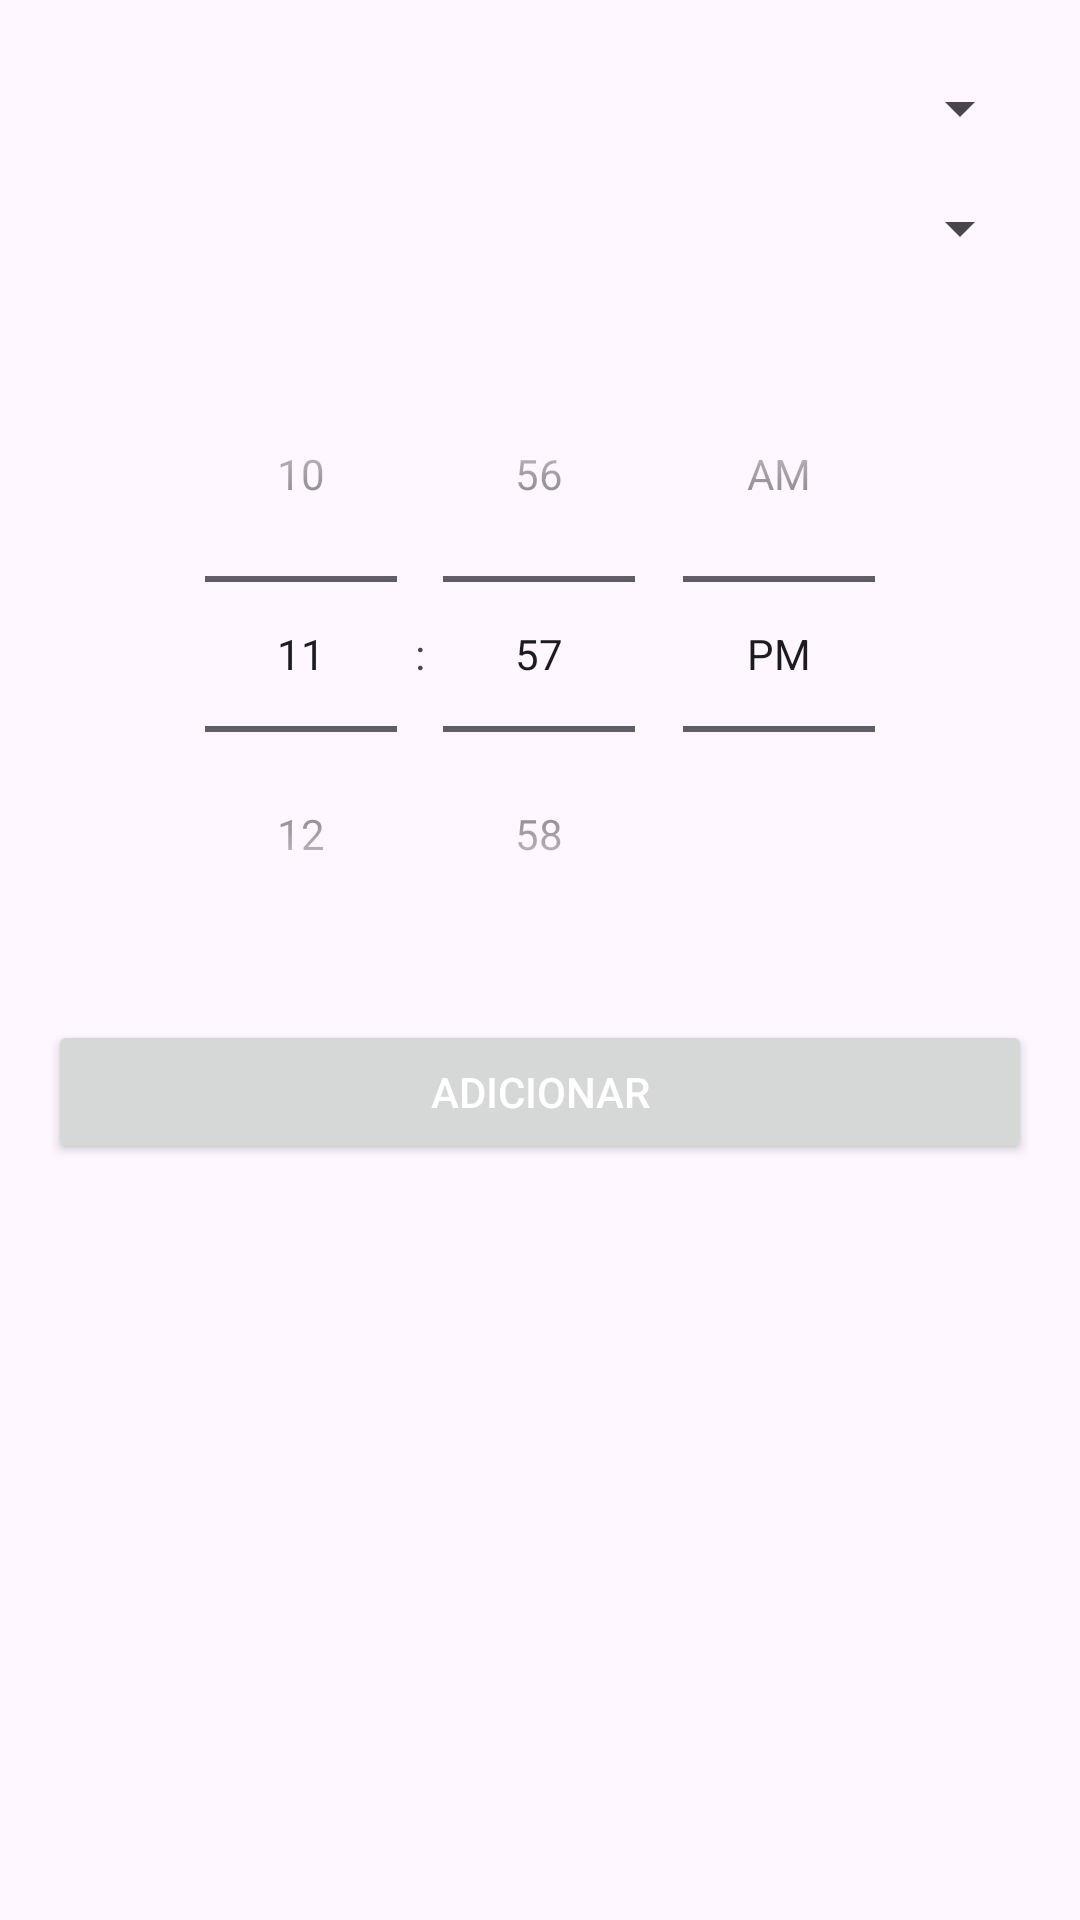

Android layout source for this screen:
<!-- AndroidManifest.xml: application theme Theme.CRUD_BANCO -->
<!-- res/layout/insertion_controle_luz_dialog.xml -->
<?xml version="1.0" encoding="utf-8"?>
<LinearLayout xmlns:android="http://schemas.android.com/apk/res/android"
    android:layout_width="match_parent"
    android:layout_height="wrap_content"
    android:orientation="vertical"
    android:padding="16dp">


    <Spinner
        android:paddingTop="5dp"
        android:id="@+id/spinnerLuzNome"
        android:layout_width="match_parent"
        android:layout_height="40dp" />

    <Spinner
        android:paddingTop="5dp"
        android:id="@+id/spinnerLuzAção"
        android:layout_width="match_parent"
        android:layout_height="40dp" />

    <TimePicker
        android:id="@+id/timePickerLuz"
        android:layout_width="match_parent"
        android:layout_height="wrap_content"
        android:timePickerMode="spinner"
        android:layout_marginTop="16dp"/>


    <Button
        android:id="@+id/btnAdd"
        android:layout_width="match_parent"
        android:layout_height="wrap_content"
        android:text="Adicionar"
        android:textColor="@android:color/white"
        android:layout_marginTop="16dp"/>

</LinearLayout>
<!-- resources referenced by this layout -->
<resources>
  <style name="Theme.CRUD_BANCO" parent="Base.Theme.CRUD_BANCO" />
  <style name="Base.Theme.CRUD_BANCO" parent="Theme.Material3.DayNight.NoActionBar">
          
          <item name="colorPrimary">@color/yellow</item>
          <item name="colorPrimaryVariant">@color/yellow</item>
          <item name="colorOnPrimary">@color/white</item>
  
          <item name="android:statusBarColor">?attr/colorPrimary</item>
      </style>
  <color name="yellow">#FCCC0C</color>
  <color name="white">#FFFFFF</color>
</resources>
